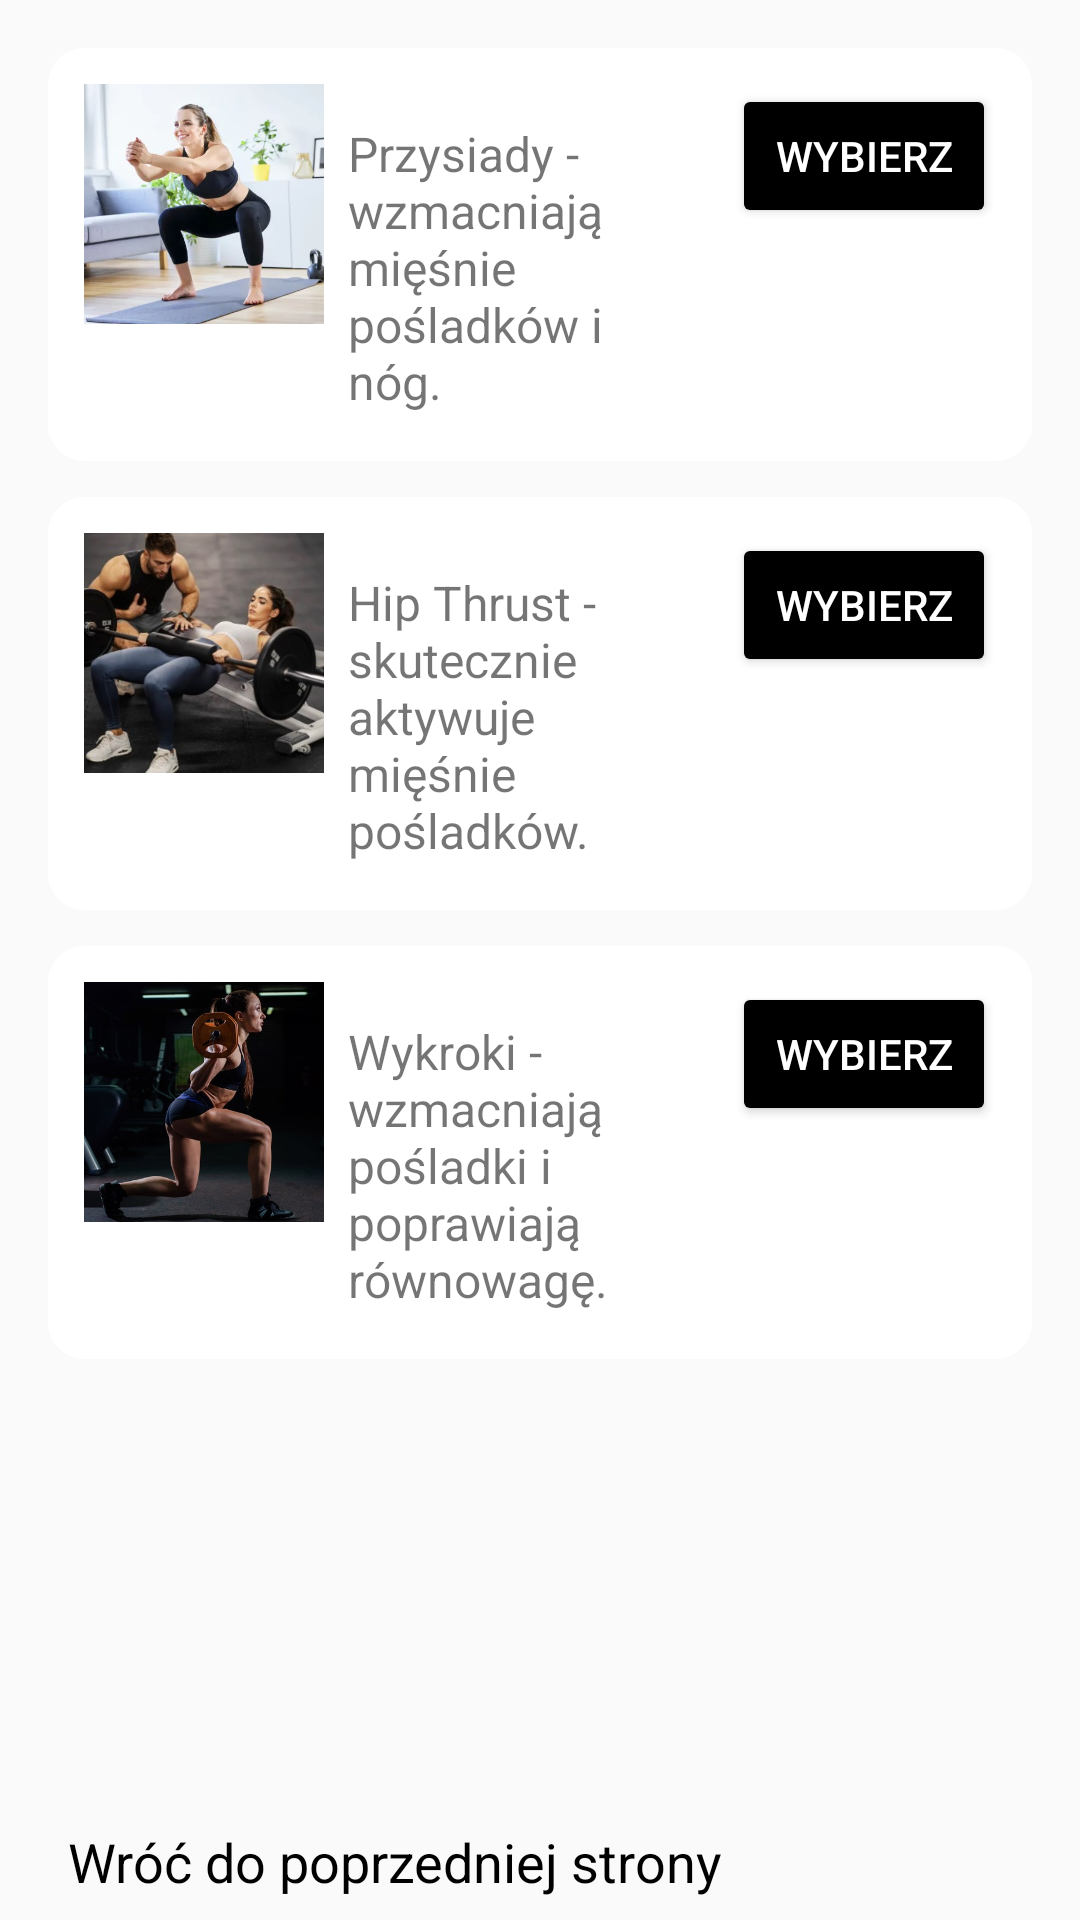

Produce the Android XML layout that renders to this screen, including the resource entries it uses.
<!-- AndroidManifest.xml: application theme Theme.TestLogowania -->
<!-- res/layout/activity_buttocks.xml -->
<?xml version="1.0" encoding="utf-8"?>
<androidx.constraintlayout.widget.ConstraintLayout
    xmlns:android="http://schemas.android.com/apk/res/android"
    xmlns:app="http://schemas.android.com/apk/res-auto"
    xmlns:tools="http://schemas.android.com/tools"
    android:id="@+id/main"
    android:layout_width="match_parent"
    android:layout_height="match_parent"
    tools:context=".Buttocks">

    <Button
        android:id="@+id/button_backbuttocks"
        style="@style/Widget.Material3.Button.TextButton.Icon"
        android:layout_width="267dp"
        android:layout_height="39dp"
        android:onClick="closeButtocks"
        android:textSize="18sp"
        android:text="Wróć do poprzedniej strony"
        android:textColor="@android:color/black"
        app:layout_constraintBottom_toBottomOf="parent"
        app:layout_constraintEnd_toEndOf="parent"
        app:layout_constraintHorizontal_bias="0.0"
        app:layout_constraintStart_toStartOf="parent"
        app:layout_constraintTop_toTopOf="parent"
        app:layout_constraintVertical_bias="1.0" />

    <LinearLayout
        android:layout_width="match_parent"
        android:layout_height="match_parent"
        android:orientation="vertical"
        android:padding="16dp"
        tools:layout_editor_absoluteX="16dp"
        tools:layout_editor_absoluteY="74dp">

        <LinearLayout
            android:layout_width="match_parent"
            android:layout_height="wrap_content"
            android:layout_marginBottom="12dp"
            android:background="@drawable/rounded_box"
            android:orientation="horizontal"
            android:padding="12dp">

            <ImageView
                android:id="@+id/imgSquat"
                android:layout_width="80dp"
                android:layout_height="80dp"
                android:contentDescription="Przysiady"
                android:scaleType="centerCrop"
                android:src="@drawable/przysiady" />

            <TextView
                android:id="@+id/txtSquatDesc"
                android:layout_width="0dp"
                android:layout_height="wrap_content"
                android:layout_weight="1"
                android:padding="8dp"
                android:text="Przysiady - wzmacniają mięśnie pośladków i nóg."
                android:textSize="16sp" />

            <Button
                android:id="@+id/btnSquat"
                android:layout_width="wrap_content"
                android:layout_height="wrap_content"
                android:backgroundTint="@color/black"
                android:text="Wybierz"
                android:textColor="#FFFFFF" />
        </LinearLayout>

        <LinearLayout
            android:layout_width="match_parent"
            android:layout_height="wrap_content"
            android:layout_marginBottom="12dp"
            android:background="@drawable/rounded_box"
            android:orientation="horizontal"
            android:padding="12dp">

            <ImageView
                android:id="@+id/imgHipThrust"
                android:layout_width="80dp"
                android:layout_height="80dp"
                android:contentDescription="Hip Thrust"
                android:scaleType="centerCrop"
                android:src="@drawable/hiptrust" />

            <TextView
                android:id="@+id/txtHipThrustDesc"
                android:layout_width="0dp"
                android:layout_height="wrap_content"
                android:layout_weight="1"
                android:padding="8dp"
                android:text="Hip Thrust - skutecznie aktywuje mięśnie pośladków."
                android:textSize="16sp" />

            <Button
                android:id="@+id/btnHipThrust"
                android:layout_width="wrap_content"
                android:layout_height="wrap_content"
                android:backgroundTint="@color/black"
                android:text="Wybierz"
                android:textColor="#FFFFFF" />
        </LinearLayout>

        <LinearLayout
            android:layout_width="match_parent"
            android:layout_height="wrap_content"
            android:layout_marginBottom="12dp"
            android:background="@drawable/rounded_box"
            android:orientation="horizontal"
            android:padding="12dp">

            <ImageView
                android:id="@+id/imgLunges"
                android:layout_width="80dp"
                android:layout_height="80dp"
                android:contentDescription="Wykroki"
                android:scaleType="centerCrop"
                android:src="@drawable/wykroki" />

            <TextView
                android:id="@+id/txtLungesDesc"
                android:layout_width="0dp"
                android:layout_height="wrap_content"
                android:layout_weight="1"
                android:padding="8dp"
                android:text="Wykroki - wzmacniają pośladki i poprawiają równowagę."
                android:textSize="16sp" />

            <Button
                android:id="@+id/btnLunges"
                android:layout_width="wrap_content"
                android:layout_height="wrap_content"
                android:backgroundTint="@color/black"
                android:text="Wybierz"
                android:textColor="#FFFFFF" />
        </LinearLayout>
    </LinearLayout>

</androidx.constraintlayout.widget.ConstraintLayout>
<!-- resources referenced by this layout -->
<resources>
  <color name="black">#FF000000</color>
  <!-- drawable hiptrust: jpg bitmap (drawable, 32582 bytes) -->
  <!-- drawable przysiady: jpg bitmap (drawable, 39615 bytes) -->
  <!-- drawable rounded_box (drawable) -->
  <shape xmlns:android="http://schemas.android.com/apk/res/android" android:shape="rectangle">
      <corners android:radius="12dp"/>
      <solid android:color="#FFFFFF"/>
      <padding android:left="8dp" android:right="8dp" android:top="8dp" android:bottom="8dp"/>
      <shadowColor android:color="#AAAAAA"/>
  </shape>
  <!-- drawable wykroki: jpg bitmap (drawable, 34180 bytes) -->
  <style name="Theme.TestLogowania" parent="Base.Theme.TestLogowania" />
  <style name="Base.Theme.TestLogowania" parent="Theme.AppCompat.Light.NoActionBar">
          
          
      </style>
</resources>
